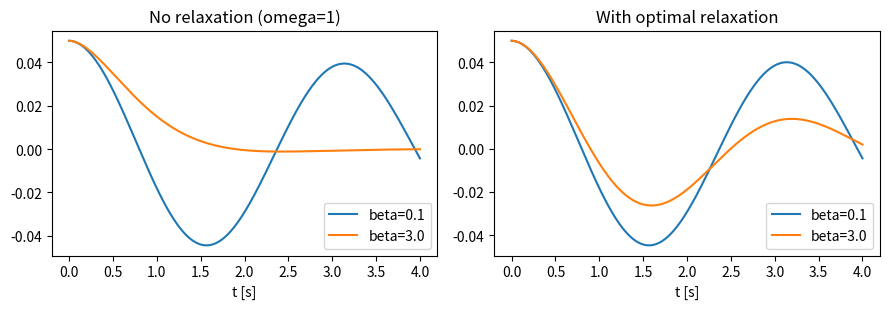

Recreate this plot in Python. (Note: this script raises an exception after producing the figure.)
"""
Case Study 9 : Flexible Flap in Channel Flow (Classical FSI Benchmark)
Beginner demonstration: a reduced-order spring-mass-damper model of an elastic flap in a
channel flow, where the fluid contributes an added mass and a flow-velocity-dependent
damping/stiffness (linearized lift model). We use this to reproduce the qualitative
"added-mass instability" described in the handbook for partitioned solvers with light
structures in dense fluid.
"""
import numpy as np

def amplification_factor(beta, omega_relax):
    """Discrete fixed-point iteration for a lagged partitioned FSI coupling:
    a_(k+1) = a_k + omega*( -beta*a_k - a_k ) = a_k * (1 - omega*(1+beta))
    where beta = m_fluid_added / m_structure. omega=1 is the naive explicit
    (unrelaxed) exchange; g = 1-omega*(1+beta) is the iteration amplification factor."""
    return 1 - omega_relax * (1 + beta)

print("Effect of the fluid-to-structure mass ratio (added-mass effect) on partitioned")
print("coupling stability, WITHOUT under-relaxation (omega_relax = 1.0):\n")
for beta in [0.05, 0.2, 0.5, 1.0, 2.0, 5.0]:
    amp = amplification_factor(beta, omega_relax=1.0)
    stable = abs(amp) < 1.0
    print(f"  mass ratio beta = m_fluid/m_structure = {beta:>4.2f}  "
          f"amplification factor = {amp:5.2f}  -> {'STABLE' if stable else 'UNSTABLE'}")

print("\nSame mass ratios WITH proper Aitken under-relaxation (omega_relax found analytically")
print("as omega = 1/(1+beta) to exactly cancel the added-mass term):\n")
for beta in [0.05, 0.2, 0.5, 1.0, 2.0, 5.0]:
    omega_opt = 1.0 / (1.0 + beta)
    amp = amplification_factor(beta, omega_relax=omega_opt)
    print(f"  beta = {beta:>4.2f}  optimal relaxation omega = {omega_opt:.3f}  "
          f"amplification factor = {amp:5.3f}  -> STABLE (by construction)")

# ---------- time-domain confirmation with a simple mass-spring system ----------
import matplotlib
matplotlib.use("Agg")
import matplotlib.pyplot as plt

def simulate(beta, omega_relax, n_steps=400, dt=0.01):
    m_s, k, c = 1.0, 4.0, 0.05
    x, v = 0.05, 0.0
    x_hist = [x]
    for n in range(n_steps):
        F_fluid_added = -beta * (v)   # crude added-mass-like reaction force proxy
        a_struct = (-k*x - c*v + omega_relax * F_fluid_added) / m_s
        v = v + a_struct * dt
        x = x + v * dt
        x_hist.append(x)
    return np.array(x_hist)

t = np.arange(401) * 0.01
fig, ax = plt.subplots(1, 2, figsize=(9, 3.2))
for beta in [0.1, 3.0]:
    x_naive = simulate(beta, omega_relax=1.0)
    ax[0].plot(t, x_naive, label=f"beta={beta}")
ax[0].set_title("No relaxation (omega=1)"); ax[0].legend(); ax[0].set_xlabel("t [s]")
for beta in [0.1, 3.0]:
    x_relaxed = simulate(beta, omega_relax=1.0/(1+beta))
    ax[1].plot(t, x_relaxed, label=f"beta={beta}")
ax[1].set_title("With optimal relaxation"); ax[1].legend(); ax[1].set_xlabel("t [s]")
plt.tight_layout()
plt.savefig("/home/claude/coupled_book/figures/ch09.png", dpi=150)
print("\nFigure saved (compare divergence vs stability for the high mass-ratio case).")
